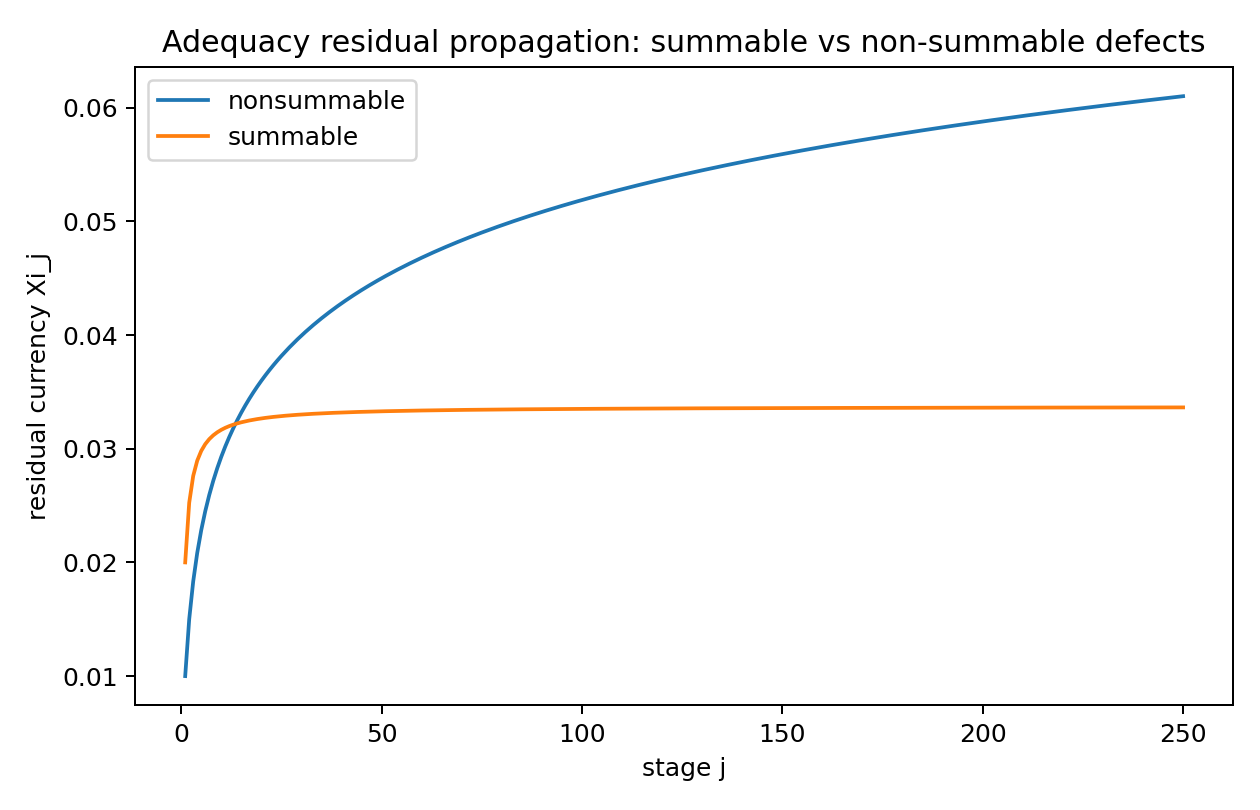

Source data for this figure (header and first rows):
j, case, Xi, eps, F
1, summable, 0.02, 0.05, 0.02
2, summable, 0.02525, 0.0125, 0.005
3, summable, 0.02761, 0.005556, 0.002222
4, summable, 0.02895, 0.003125, 0.00125
5, summable, 0.02981, 0.002, 0.0008
6, summable, 0.0304, 0.001389, 0.0005556
7, summable, 0.03084, 0.00102, 0.0004082
8, summable, 0.03118, 0.0007813, 0.0003125
9, summable, 0.03145, 0.0006173, 0.0002469
10, summable, 0.03166, 0.0005, 0.0002
11, summable, 0.03184, 0.0004132, 0.0001653
12, summable, 0.03199, 0.0003472, 0.0001389
13, summable, 0.03212, 0.0002959, 0.0001183
14, summable, 0.03223, 0.0002551, 0.000102
15, summable, 0.03232, 0.0002222, 8.888888888888889e-05
16, summable, 0.03241, 0.0001953, 7.8125e-05
17, summable, 0.03248, 0.000173, 6.920415224913495e-05
18, summable, 0.03255, 0.0001543, 6.17283950617284e-05
19, summable, 0.03261, 0.0001385, 5.54016620498615e-05
20, summable, 0.03266, 0.000125, 5e-05
21, summable, 0.03271, 0.0001134, 4.5351473922902495e-05
22, summable, 0.03276, 0.0001033, 4.132231404958678e-05
23, summable, 0.0328, 9.45179584120983e-05, 3.780718336483932e-05
24, summable, 0.03284, 8.680555555555556e-05, 3.472222222222222e-05
25, summable, 0.03287, 8e-05, 3.2e-05
26, summable, 0.0329, 7.396449704142012e-05, 2.9585798816568047e-05
27, summable, 0.03293, 6.858710562414266e-05, 2.7434842249657064e-05
28, summable, 0.03296, 6.377551020408164e-05, 2.5510204081632654e-05
29, summable, 0.03299, 5.945303210463734e-05, 2.3781212841854935e-05
30, summable, 0.03301, 5.555555555555556e-05, 2.2222222222222223e-05
31, summable, 0.03303, 5.202913631633715e-05, 2.081165452653486e-05
32, summable, 0.03305, 4.8828125e-05, 1.953125e-05
33, summable, 0.03307, 4.5913682277318646e-05, 1.8365472910927457e-05
34, summable, 0.03309, 4.325259515570935e-05, 1.730103806228374e-05
35, summable, 0.03311, 4.0816326530612245e-05, 1.6326530612244897e-05
36, summable, 0.03313, 3.8580246913580246e-05, 1.54320987654321e-05
37, summable, 0.03314, 3.6523009495982474e-05, 1.4609203798392987e-05
38, summable, 0.03316, 3.462603878116344e-05, 1.3850415512465375e-05
39, summable, 0.03317, 3.287310979618672e-05, 1.3149243918474688e-05
40, summable, 0.03318, 3.125e-05, 1.25e-05
41, summable, 0.0332, 2.9744199881023203e-05, 1.1897679952409281e-05
42, summable, 0.03321, 2.834467120181406e-05, 1.1337868480725624e-05
43, summable, 0.03322, 2.7041644131963226e-05, 1.0816657652785289e-05
44, summable, 0.03323, 2.5826446280991738e-05, 1.0330578512396695e-05
45, summable, 0.03324, 2.469135802469136e-05, 9.876543209876543e-06
46, summable, 0.03325, 2.3629489603024576e-05, 9.45179584120983e-06
47, summable, 0.03326, 2.2634676324128565e-05, 9.053870529651426e-06
48, summable, 0.03327, 2.170138888888889e-05, 8.680555555555556e-06
49, summable, 0.03328, 2.0824656393169513e-05, 8.329862557267805e-06
50, summable, 0.03329, 2e-05, 8e-06
51, summable, 0.0333, 1.922337562475971e-05, 7.689350249903884e-06
52, summable, 0.03331, 1.849112426035503e-05, 7.396449704142012e-06
53, summable, 0.03331, 1.77999288002848e-05, 7.11997152011392e-06
54, summable, 0.03332, 1.7146776406035666e-05, 6.858710562414266e-06
55, summable, 0.03333, 1.652892561983471e-05, 6.611570247933885e-06
56, summable, 0.03334, 1.594387755102041e-05, 6.3775510204081635e-06
57, summable, 0.03334, 1.538935056940597e-05, 6.155740227762389e-06
58, summable, 0.03335, 1.4863258026159334e-05, 5.945303210463734e-06
59, summable, 0.03336, 1.4363688595231257e-05, 5.745475438092502e-06
60, summable, 0.03336, 1.388888888888889e-05, 5.555555555555556e-06
... 440 more rows
